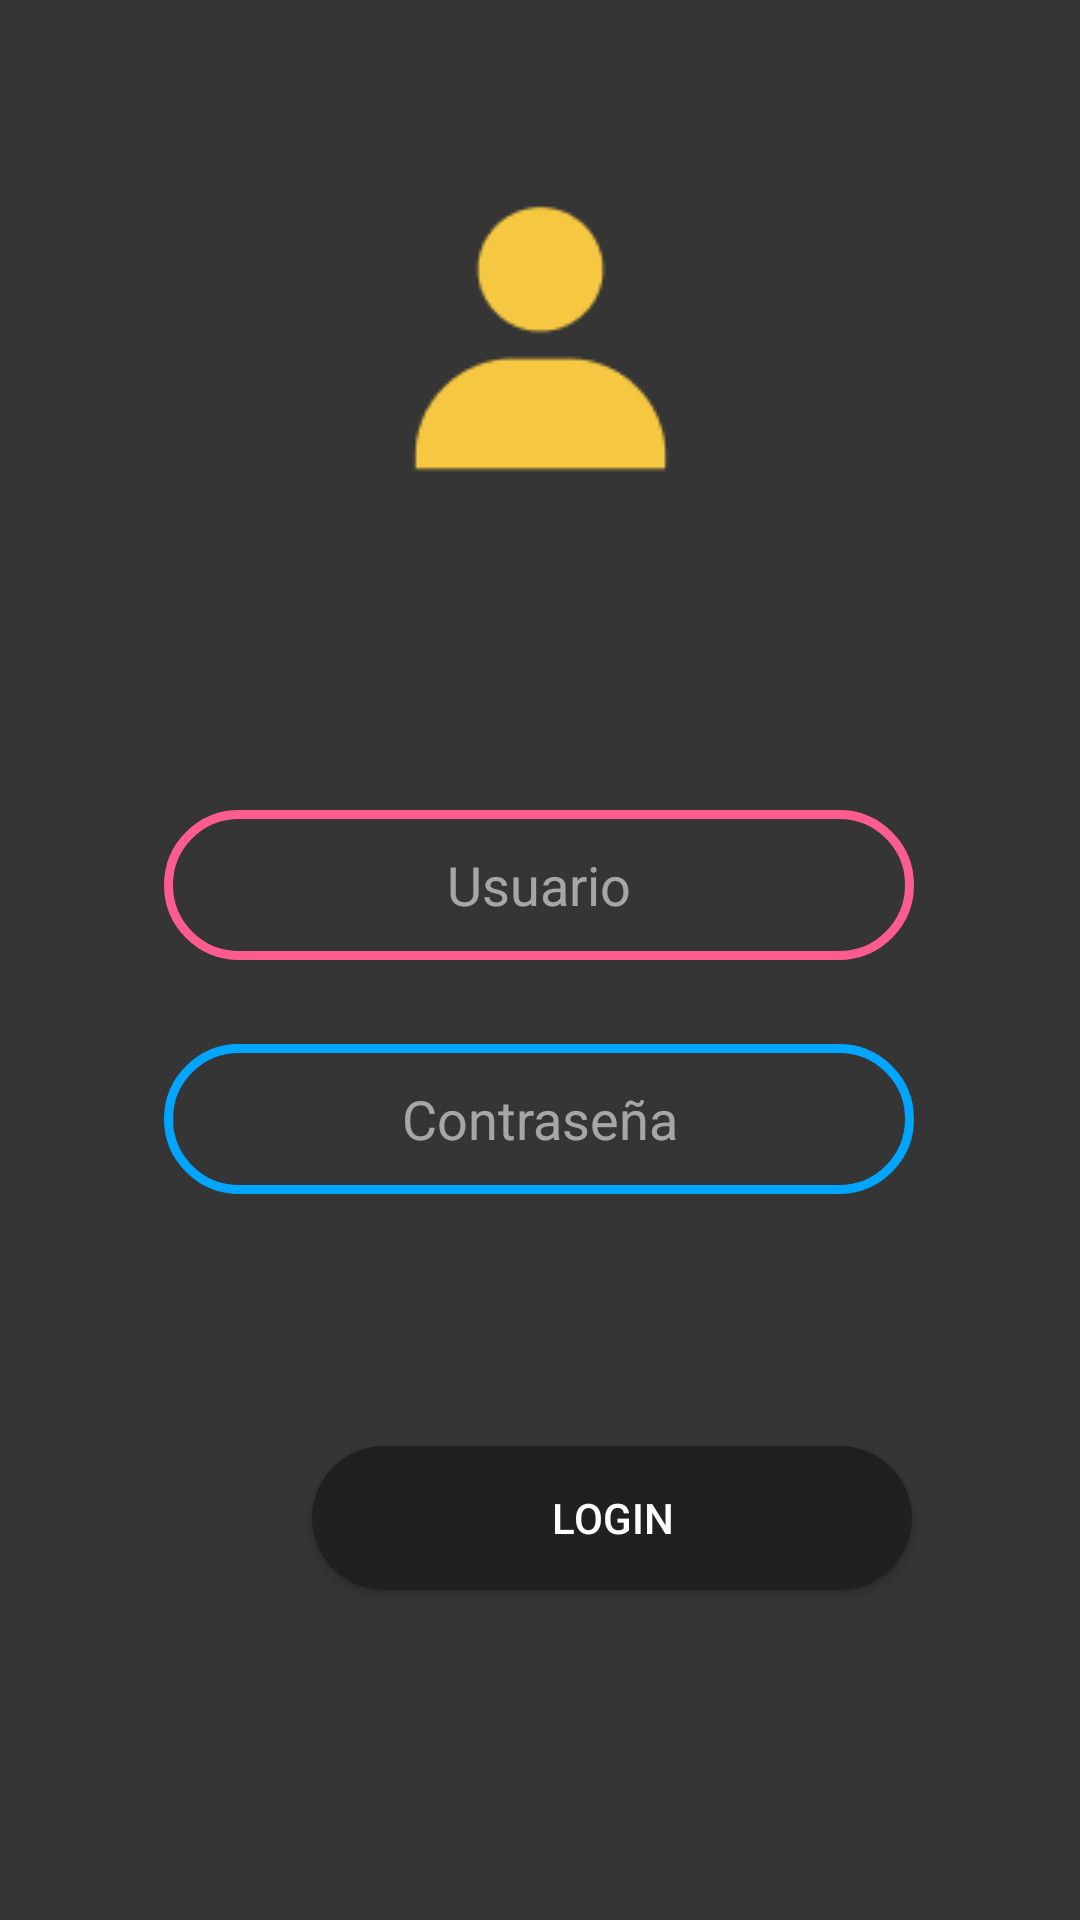

Produce the Android XML layout that renders to this screen, including the resource entries it uses.
<!-- AndroidManifest.xml: application theme Theme.AppCompat.NoActionBar -->
<!-- res/layout/activity_main.xml -->
<?xml version="1.0" encoding="utf-8"?>
<androidx.constraintlayout.widget.ConstraintLayout xmlns:android="http://schemas.android.com/apk/res/android"
    xmlns:app="http://schemas.android.com/apk/res-auto"
    xmlns:tools="http://schemas.android.com/tools"
    android:layout_width="match_parent"
    android:layout_height="match_parent"
    tools:context=".MainActivity"
    android:background="@color/backgroundRN"
    android:id="@+id/mainHome"
    >

    <ImageView
        android:id="@+id/imageView3"
        android:layout_width="wrap_content"
        android:layout_height="wrap_content"
        android:layout_marginTop="60dp"
        app:layout_constraintEnd_toEndOf="parent"
        app:layout_constraintStart_toStartOf="parent"
        app:layout_constraintTop_toTopOf="parent"
        app:srcCompat="@drawable/icon_user" />

    <EditText
        android:id="@+id/login_usuario"
        android:layout_width="250dp"
        android:layout_height="50dp"
        android:layout_marginTop="100dp"
        android:background="@drawable/ingreso_txt_rosa"
        android:ems="10"
        android:hint="@string/ingresoUsuario"
        android:inputType="textPersonName"
        android:textAlignment="center"
        android:textColorHint="#8FFFFFFF"
        app:layout_constraintEnd_toEndOf="parent"
        app:layout_constraintHorizontal_bias="0.497"
        app:layout_constraintStart_toStartOf="parent"
        app:layout_constraintTop_toBottomOf="@+id/imageView3" />

    <EditText
        android:id="@+id/login_contraseña"
        android:layout_width="250dp"
        android:layout_height="50dp"
        android:layout_marginTop="28dp"
        android:background="@drawable/ingreso_txt_azul"
        android:ems="10"
        android:hint="@string/ingresoContraseña"
        android:inputType="textPersonName"
        android:textAlignment="center"
        android:textColorHint="#8FFFFFFF"
        app:layout_constraintEnd_toEndOf="parent"
        app:layout_constraintHorizontal_bias="0.497"
        app:layout_constraintStart_toStartOf="parent"
        app:layout_constraintTop_toBottomOf="@+id/login_usuario" />

    <Button
        android:id="@+id/btnLogin"
        android:layout_width="200dp"
        android:layout_height="wrap_content"
        android:layout_marginStart="104dp"
        android:layout_marginTop="84dp"
        android:background="@drawable/btn_ingreso"
        android:text="@string/btnLogin"
        app:layout_constraintStart_toStartOf="parent"
        app:layout_constraintTop_toBottomOf="@+id/login_contraseña" />

</androidx.constraintlayout.widget.ConstraintLayout>
<!-- resources referenced by this layout -->
<resources>
  <color name="backgroundRN">#353536</color>
  <!-- drawable btn_ingreso (drawable) -->
  <?xml version="1.0" encoding="utf-8"?>
  <shape android:shape="rectangle" xmlns:android="http://schemas.android.com/apk/res/android">
      <corners android:radius="150dp" />
      <solid android:color="@color/btnIngreso"/>
  </shape>
  <!-- drawable icon_user: png bitmap (drawable, 1457 bytes) -->
  <!-- drawable ingreso_txt_azul (drawable) -->
  <?xml version="1.0" encoding="utf-8"?>
  <shape android:shape="rectangle" xmlns:android="http://schemas.android.com/apk/res/android">
      <solid android:color="@color/backgroundRN" />
      <corners android:radius="50dp" />
      <stroke android:width="3dp"/>
      <stroke android:color="@color/azulRN"/>
  </shape>
  <!-- drawable ingreso_txt_rosa (drawable) -->
  <?xml version="1.0" encoding="utf-8"?>
  <shape android:shape="rectangle" xmlns:android="http://schemas.android.com/apk/res/android">
      <solid android:color="@color/backgroundRN" />
      <corners android:radius="50dp" />
      <stroke android:width="3dp"/>
      <stroke android:color="@color/rosadoRN"/>
  </shape>
  <string name="btnLogin">Login</string>
  <string name="ingresoUsuario">Usuario</string>
  <color name="btnIngreso">#202020</color>
  <color name="azulRN">#00A5FF</color>
  <color name="rosadoRN">#FE5B8E</color>
</resources>
